Run: headless pygame with SDL's dummy video driver; simulated clock (each Clock.tick advances the game by its frame time, no real sleeping); random seed 0; keys injected as events and as key.get_pressed() state; no mouse input.
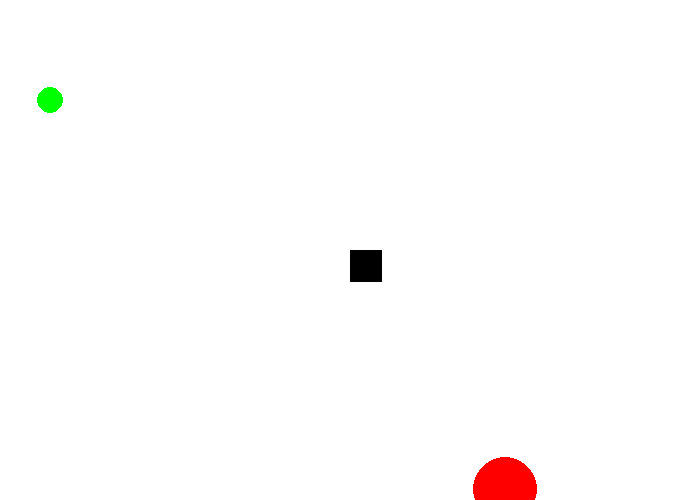
Frame 1 of 2 · flips 1–60 · no input
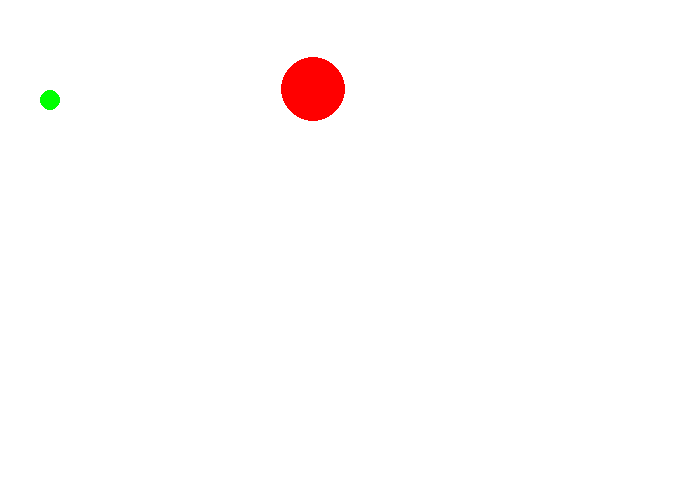
Frame 2 of 2 · flips 61–180 · tapped SPACE, RETURN · held RIGHT (→), D (game ended)

The pygame program that drew these frames:

import pygame
import random

# Define some colors
BLACK = (0, 0, 0)
WHITE = (255, 255, 255)
GREEN = (0, 255, 0)
RED = (255, 0, 0)
WIDTH = 700
HEIGHT = 500

pygame.init()
 
# Set the width and height of the screen [width, height]
size = (700, 500)
screen = pygame.display.set_mode(size)
 
pygame.display.set_caption("My Game")
 
# Loop until the user clicks the close button.
done = False

#Debug
Debug = True
 
# Used to manage how fast the screen updates
clock = pygame.time.Clock()


#Object Set Up
class Player:
    def __init__(self, speed, x, y, w, h):
        self.speed = speed
        self.x = x
        self.y = y
        self.w = w
        self.h = h
        self.sprite = pygame.Rect(x,y,w,h)
        self.score = 0

class Ball:
    def __init__(self, speed, pos, r, c):
        self.speed = [speed,speed]
        self.pos = pos
        self.r = r
        self.c = c
        self.dir = dir

class Coin:
    def __init__(self, pos,max_worth, r, c):
        self.pos = pos
        self.max_worth = max_worth
        self.worth = max_worth
        self.r = r
        self.c = c

player = Player(5, WIDTH/2, HEIGHT/2, 32, 32)
ball = Ball(8, [25,25],32, RED)
coin = Coin([50,100],100,16,GREEN)

def playerMove():
    keys = pygame.key.get_pressed()
     # -- Player Move
    if keys[pygame.K_LEFT]:
        player.x -= player.speed

    if keys[pygame.K_RIGHT]:
        player.x += player.speed

    if keys[pygame.K_UP]:
        player.y -= player.speed

    if keys[pygame.K_DOWN]:
        player.y += player.speed
    
    player.sprite = pygame.Rect(player.x,player.y,player.w,player.h)   
    
def screenBorder(x,y):
    if x > WIDTH or x < 0-player.w or y < 0-player.h or y > HEIGHT:
        return True
    return False

def draw():
    # --- Reset Screen
    screen.fill(WHITE)
 
    # --- Drawing code should go here
    pygame.draw.rect(screen, BLACK, player.sprite)
    pygame.draw.circle(screen,ball.c,[ball.pos[0],ball.pos[1]],ball.r) 
    pygame.draw.circle(screen,coin.c,coin.pos,coin.r*(coin.worth/100))  

def ballEdge(pos,speed):
    if pos[0]+speed[0] <= 0 or pos[0]+speed[0] >= WIDTH:
        speed[0]=speed[0]*-1
    if pos[1]+speed[1] <= 0 or pos[1]+speed[1] >= HEIGHT:
        speed[1]=speed[1]*-1
    return speed

def ballMove(pos, speed):
    pos[0]+=speed[0]
    pos[1]+=speed[1]
    return pos

def coinWorth(worth):
    if worth > 0:
        worth -= 0.25
    else:
        worth = coin.max_worth
    if coinCollision():
        worth = coin.max_worth
    return worth

def coinCollision():
    #Get the are the player is covering
    pL = player.x
    pR = player.x+player.w
    cL = coin.pos[0]-coin.r
    cR = coin.pos[0]+coin.r
    
    pT = player.y
    pB = player.y+player.h
    cT = coin.pos[1]-coin.r
    cB = coin.pos[1]+coin.r
    
    
    x_col = False
    y_col = False
    
    if cL > pL and cL < pR:
        x_col = True
    elif cR > pL and cR < pR:
        x_col = True
    else:
        x_col = False

    if cT > pT and cT < pB:
        y_col = True
    elif cB > pT and cB < pB:
        y_col = True
    else:
        y_col = False

    
    if y_col == True and x_col == True:
        player.score+=coin.worth/10
        return True
    return False

def coinMove(worth, pos):
    if worth == 0 or coinCollision():
        pos = [random.randint(10,WIDTH-10),random.randint(10,HEIGHT-10)]
    return pos

def ballCollision():
    pL = player.x
    pR = player.x+player.w
    cL = ball.pos[0]-ball.r
    cR = ball.pos[0]+ball.r
    
    pT = player.y
    pB = player.y+player.h
    cT = ball.pos[1]-ball.r
    cB = ball.pos[1]+ball.r
    
    
    x_col = False
    y_col = False
    
    if cL > pL and cL < pR:
        x_col = True
    elif cR > pL and cR < pR:
        x_col = True
    else:
        x_col = False

    if cT > pT and cT < pB:
        y_col = True
    elif cB > pT and cB < pB:
        y_col = True
    else:
        y_col = False

    
    if y_col == True and x_col == True:
        return True
    return False    

def debug():
    for event in pygame.event.get():
        if event.type == pygame.KEYDOWN:
            keys = pygame.key.get_pressed()
            if keys[pygame.K_SPACE]:
                print(player.score)
    
    


# -------- Main Program Loop -----------
while not done:
    done = screenBorder(player.x,player.y)
    # --- Main event loop
    for event in pygame.event.get():
        if event.type == pygame.QUIT:
            done = True
        if event.type == pygame.KEYDOWN:
            keys = pygame.key.get_pressed()
            if keys[pygame.K_SPACE]:
                print(player.score)
 
    # --- Game logic should go here
    
    playerMove()
    ball.dir = ballEdge(ball.pos,ball.speed)
    ball.pos = ballMove(ball.pos, ball.speed)
    coin.worth = coinWorth(coin.worth)
    coin.pos = coinMove(coin.worth,coin.pos)
    if ballCollision():
        player.score -= 15
    if Debug:
        debug()
    
    player.score = round(player.score)

    # -- Draw Function
    draw()
 
    # --- Go ahead and update the screen with what we've drawn.
    pygame.display.flip()
 
    # --- Limit to 60 frames per second
    clock.tick(60)
    
# Close the window and quit.
pygame.quit()
